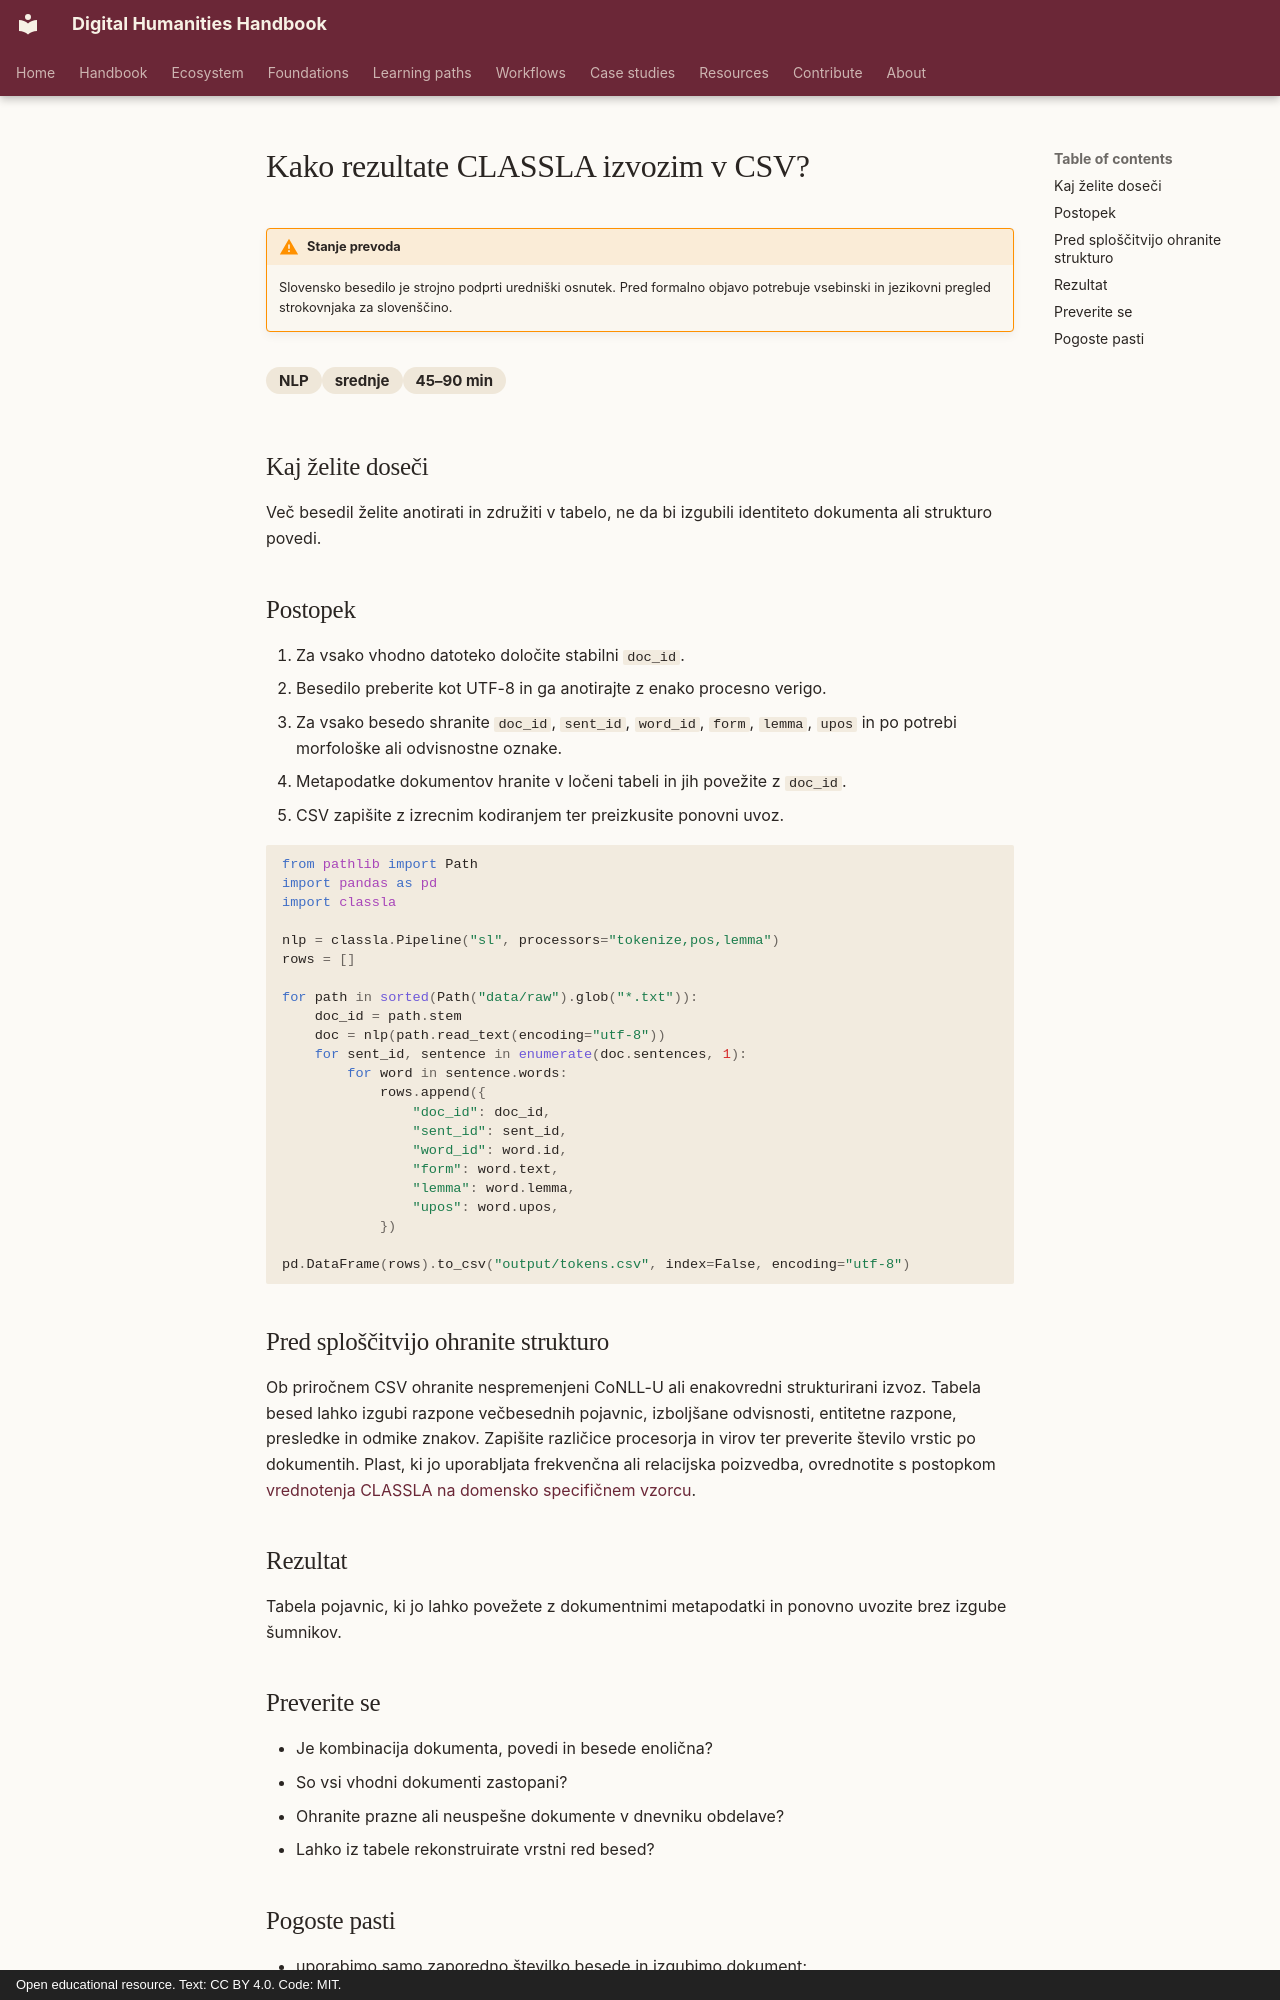

repository: damjan-popic/digital-humanities-handbook · page: sl/workflows/nlp/export-classla-results-to-csv/index.html · generator: mkdocs · copyright: Open educational resource. Text: CC BY 4.0. Code: MIT.

---
title: "Kako rezultate CLASSLA izvozim v CSV?"
description: "Anotirane dokumente pretvorite v urejeno tabelo z identifikatorji dokumentov, povedi in pojavnic."
category: "NLP"
difficulty: "srednje"
time: "45–90 min"
tags: [CLASSLA, CSV, pandas, metapodatki]
status: draft
translation_status: machine-assisted draft; requires human language review
---

# Kako rezultate CLASSLA izvozim v CSV?

!!! warning "Stanje prevoda"
    Slovensko besedilo je strojno podprti uredniški osnutek. Pred formalno
    objavo potrebuje vsebinski in jezikovni pregled strokovnjaka za slovenščino.

<div class="answer-meta" markdown>
<span>NLP</span><span>srednje</span><span>45–90 min</span>
</div>

## Kaj želite doseči

Več besedil želite anotirati in združiti v tabelo, ne da bi izgubili identiteto dokumenta ali strukturo povedi.

## Postopek

1. Za vsako vhodno datoteko določite stabilni `doc_id`.
2. Besedilo preberite kot UTF-8 in ga anotirajte z enako procesno verigo.
3. Za vsako besedo shranite `doc_id`, `sent_id`, `word_id`, `form`, `lemma`, `upos` in po potrebi morfološke ali odvisnostne oznake.
4. Metapodatke dokumentov hranite v ločeni tabeli in jih povežite z `doc_id`.
5. CSV zapišite z izrecnim kodiranjem ter preizkusite ponovni uvoz.

```python
from pathlib import Path
import pandas as pd
import classla

nlp = classla.Pipeline("sl", processors="tokenize,pos,lemma")
rows = []

for path in sorted(Path("data/raw").glob("*.txt")):
    doc_id = path.stem
    doc = nlp(path.read_text(encoding="utf-8"))
    for sent_id, sentence in enumerate(doc.sentences, 1):
        for word in sentence.words:
            rows.append({
                "doc_id": doc_id,
                "sent_id": sent_id,
                "word_id": word.id,
                "form": word.text,
                "lemma": word.lemma,
                "upos": word.upos,
            })

pd.DataFrame(rows).to_csv("output/tokens.csv", index=False, encoding="utf-8")
```

## Pred sploščitvijo ohranite strukturo

Ob priročnem CSV ohranite nespremenjeni CoNLL-U ali enakovredni strukturirani
izvoz. Tabela besed lahko izgubi razpone večbesednih pojavnic, izboljšane
odvisnosti, entitetne razpone, presledke in odmike znakov. Zapišite različice
procesorja in virov ter preverite število vrstic po dokumentih. Plast, ki jo
uporabljata frekvenčna ali relacijska poizvedba, ovrednotite s postopkom
[vrednotenja CLASSLA na domensko specifičnem vzorcu](evaluate-classla-on-a-domain-specific-sample.md).

## Rezultat

Tabela pojavnic, ki jo lahko povežete z dokumentnimi metapodatki in ponovno uvozite brez izgube šumnikov.

## Preverite se

- Je kombinacija dokumenta, povedi in besede enolična?
- So vsi vhodni dokumenti zastopani?
- Ohranite prazne ali neuspešne dokumente v dnevniku obdelave?
- Lahko iz tabele rekonstruirate vrstni red besed?
